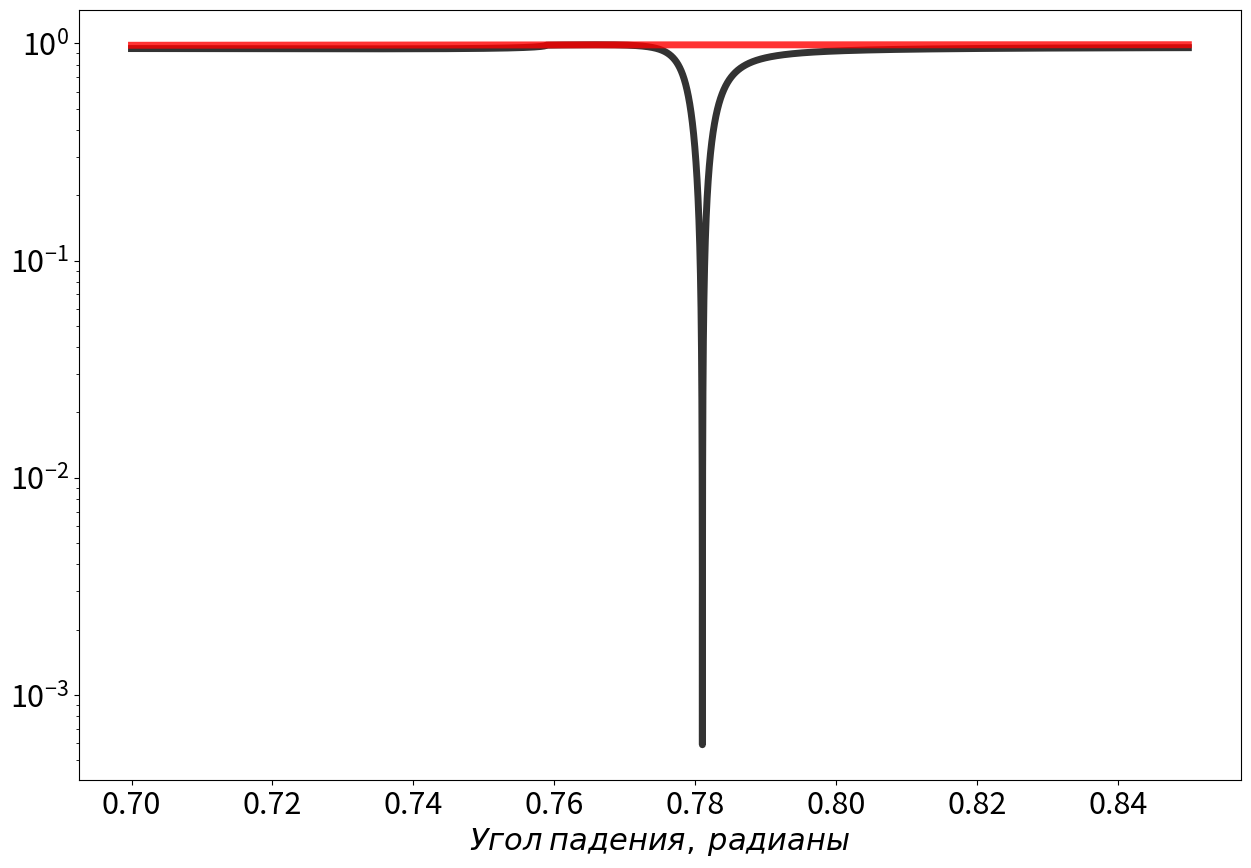

Here is the Python script that generated this plot: (Note: this script raises an exception after producing the figure.)
import numpy as np
import math
import matplotlib.pyplot as plt


def r_TE(kx, ky, e1, e2):
    k = np.sqrt(kx ** 2 + ky ** 2 + 0j)
    k2 = np.sqrt(e2)
    k2x = kx
    k2y = np.sqrt(k2 ** 2 - kx ** 2 + 0j)
    # r=np.sqrt(e2/e1) * (k.real / ky.real) * (k2y.real / k2.real)
    e = np.sqrt(e2 / e1)
    cosy = k2y / k2
    coso = ky / k
    r = np.sqrt(e2 / e1) * cosy / coso
    r = (1 - r) / (1 + r)
    return (k2x, k2y, r)


def t_TE(kx, ky, e1, e2, a):
    k = np.sqrt(kx ** 2 + ky ** 2 + 0j)
    k2 = np.sqrt(e2)
    k2x = kx
    k2y = np.sqrt(k2 ** 2 - kx ** 2 + 0j)
    e = np.sqrt(e2 / e1)
    cosy = k2y / k2
    coso = ky / k
    t = e * cosy / coso
    t = 2 / (1 + t)
    # t=t*np.exp(-a*ky.imag)
    return (k2x, k2y, t)


def r_TM(kx, ky, e1, e2):
    k = np.sqrt(kx ** 2 + ky ** 2 + 0j)
    k2 = np.sqrt(e2)
    k2x = kx
    k2y = np.sqrt(k2 ** 2 - kx ** 2 + 0j)
    e = np.sqrt(e2 / e1)
    cosy = k2y / k2
    coso = ky / k
    r = (e - cosy / coso) / (e + cosy / coso)
    return (k2x, k2y, r)


def t_TM(kx, ky, e1, e2, a):
    k = np.sqrt(kx ** 2 + ky ** 2 + 0j)
    k2 = np.sqrt(e2)
    k2x = kx
    k2y = np.sqrt(k2 ** 2 - kx ** 2 + 0j)
    e = np.sqrt(e2 / e1)
    cosy = k2y / k2
    coso = ky / k
    r = cosy / coso
    r = 2 / (e + r)
    # r=r*np.exp(-a*ky.imag)
    return (k2x, k2y, r)


def RTE(kx, ky, e1, e2, a):

    k2 = np.sqrt(e2)
    k2x = kx
    k2y = np.sqrt(k2 ** 2 - kx ** 2 + 0j)

    r1 = r_TE(kx, ky, e1, e2)[2]

    r2 = r_TE(k2x, k2y, e2, e1)[2]

    r3 = r_TE(k2x, k2y, e2, e3)[2]

    t1 = t_TE(kx, ky, e1, e2, 0)[2]

    t2 = t_TE(k2x, k2y, e2, e1, 0)[2]

    ex = np.exp(-2j * np.tensordot(a, k2y, axes=0))
    r = (t1 * t2 * r3) / (ex - r2 * r3)
    r = r + r1
    return np.abs(r)


def RTM(kx, ky, e1, e2, a):

    k2 = np.sqrt(e2)
    k2x = kx
    k2y = np.sqrt(k2 ** 2 - kx ** 2 + 0j)

    r1 = r_TM(kx, ky, e1, e2)[2]

    r2 = r_TM(k2x, k2y, e2, e1)[2]

    r3 = r_TM(k2x, k2y, e2, e3)[2]

    t1 = t_TM(kx, ky, e1, e2, 0)[2]

    t2 = t_TM(k2x, k2y, e2, e1, 0)[2]

    ex = np.exp(-2j * np.tensordot(a, k2y, axes=0))
    r = (t1 * t2 * r3) / (ex - r2 * r3)
    r = r + r1
    return abs(r)


def TTM(kx, ky, e1, e2, a):

    k2 = np.sqrt(e2)

    k2x = kx

    k2y = np.sqrt(k2 ** 2 - kx ** 2 + 0j)

    k3 = np.sqrt(e3)
    k3y = np.sqrt(k3 ** 2 - kx ** 2 + 0j)

    t3 = t_TM(k2x, k2y, e2, e3, 0)[2]

    r2 = r_TM(k2x, k2y, e2, e1)[2]

    r3 = r_TM(k2x, k2y, e2, e3)[2]

    t1 = t_TM(kx, ky, e1, e2, 0)[2]

    t2 = t_TM(k2x, k2y, e2, e1, 0)[2]

    ex = np.exp(2j * a * k2y)
    r = (t1 * t3 * ex) / (1 - r2 * r3)
    r = abs(r) ** 2
    r = r * k3y.real / k3 * (np.sqrt(e1) / ky)
    r = r / e1
    return r


def TTE(kx, ky, e1, e2, a):
    k2 = np.sqrt(e2)
    k2x = kx
    k2y = np.sqrt(k2 ** 2 - kx ** 2 + 0j)

    k3 = np.sqrt(e3)
    k3y = np.sqrt(k3 ** 2 - kx ** 2 + 0j)

    t3 = t_TE(k2x, k2y, e2, e3, 0)[2]

    r2 = r_TE(k2x, k2y, e2, e1)[2]

    r3 = r_TE(k2x, k2y, e2, e3)[2]

    t1 = t_TE(kx, ky, e1, e2, 0)[2]

    t2 = t_TE(k2x, k2y, e2, e1, 0)[2]

    ex = np.exp(-2j * a * k2y)
    r = (t1 * t3) / (ex - r2 * r3)
    r = abs(r) ** 2
    r = r * k3y.real / k3 * (np.sqrt(e1) / ky)
    r = r / e1
    return r


e1 = 1.4533 ** 2
e2 = (0.15352 + 4.9077j) ** 2
e3 = 1
a = 0.15707 * 2.345

# RTE(np.sin(1)*np.sqrt(e1) , np.cos(1)*np.sqrt(e1) , e1 , e2 , a)

"""
x = np.arange(0, np.pi/2, 0.00001)
plt.figure(figsize=(15, 10))
plt.plot(x, abs(r_TE(np.sin(x)*np.sqrt(e1),np.cos(x)*np.sqrt(e1),e1,e2)[2]),linewidth=2,alpha=0.8,color='black')
plt.xlabel("$Угол$ $падения$ $theta$", size = 15)
plt.ylabel("$Коэффициент$ $отражения$ $r_1$",size = 15)
plt.title(r'$r_1(theta)$ TE',size = 25)
plt.grid( True, 'major','x' )
plt.grid( True, 'major','y' )
#plt.show()

x = np.arange(0, np.pi/2, 0.00001)
plt.figure(figsize=(15, 10))
plt.plot(x, abs(r_TM(np.sin(x)*np.sqrt(e1),np.cos(x)*np.sqrt(e1),e1,e2)[2]),linewidth=2,alpha=0.8,color='black')
plt.xlabel("$Угол$ $падения$ $theta$", size = 15)
plt.ylabel("$Коэффициент$ $отражения$ $r_1$",size = 15)
plt.title(r'$r_1(theta) TM$',size = 25)
plt.grid( True, 'major','x' )
plt.grid( True, 'major','y' )
#plt.show()

x = np.arange(0, np.pi/2, 0.00001)
plt.figure(figsize=(15, 10))
plt.plot(np.pi/2-x, abs(t_TE(np.sin(x)*np.sqrt(e1),np.cos(x)*np.sqrt(e1),e1,e2,a)[2])*t_TE(t_TE(np.sin(x)*np.sqrt(e1),np.cos(x)*np.sqrt(e1),e1,e2,a)[0],t_TE(np.sin(x)*np.sqrt(e1),np.cos(x)*np.sqrt(e1),e1,e2,a)[1],e1,e2,a)[2],linewidth=2,alpha=0.8,color='black')
plt.xlabel("$Угол$ $падения$ $theta$", size = 15)
plt.ylabel("$Коэффициент$ $пропускания$ $t_3$",size = 15)
plt.title(r'$t_3(theta) TE$',size = 25)
plt.grid( True, 'major','x' )
plt.grid( True, 'major','y' )
#plt.show()

x = np.arange(0, np.pi/2, 0.00001)
plt.figure(figsize=(15, 10))
plt.plot(np.pi/2-x, abs(t_TM(np.sin(x)*np.sqrt(e1),np.cos(x)*np.sqrt(e1),e1,e2,a)[2])*t_TE(t_TE(np.sin(x)*np.sqrt(e1),np.cos(x)*np.sqrt(e1),e1,e2,a)[0],t_TE(np.sin(x)*np.sqrt(e1),np.cos(x)*np.sqrt(e1),e1,e2,a)[1],e1,e2,a)[2],linewidth=2,alpha=0.8,color='black')
plt.xlabel("$Угол$ $падения$ $theta$", size = 15)
plt.ylabel("$Коэффициент$ $пропускания$ $t_3$",size = 15)
plt.title(r'$t_3(theta) TM$',size = 25)
plt.grid( True, 'major','x' )
plt.grid( True, 'major','y' )
#plt.show()
"""
'''
x = np.arange(0, np.pi/2, 0.000001)
plt.figure(figsize=(15, 10))
plt.plot(x, TTE(np.sin(x)*np.sqrt(e1) , np.cos(x)*np.sqrt(e1) , e1 , e2 , a) ,linewidth=2,alpha=0.8,color='black')
plt.plot(x, RTE( np.sin(x) * np.sqrt(e1) , np.cos(x) * np.sqrt(e1) , e1 , e2 , a),linewidth=2,alpha=0.8,color='red')
plt.xlabel("$Угол$ $падения$ $theta$", size = 15)
plt.ylabel("$Амплитуда$ $отражения$ $R$",size = 15)
plt.title(r'$R(theta) TE$',size = 25)
plt.grid( True, 'major','x' )
plt.grid( True, 'major','y' )
#plt.show()


x = np.arange(0, np.pi/2, 0.000001)
plt.figure(figsize=(15, 10))
plt.plot(x, TTM( np.sin(x) * np.sqrt(e1) , np.cos(x) * np.sqrt(e1) , e1 , e2 , a),linewidth=2,alpha=0.8,color='black')
#plt.plot(x, RTM( np.sin(x) * np.sqrt(e1) , np.cos(x) * np.sqrt(e1) , e1 , e2 , a),linewidth=2,alpha=0.8,color='red')
plt.xlabel("$Угол$ $падения$ $theta$", size = 15)
plt.ylabel("$Energy$ $отражения$ $T_E$",size = 15)
plt.title(r'$T_E(theta) TM$',size = 25)
plt.grid( True, 'major','x' )
plt.grid( True, 'major','y' )
plt.show()


x = np.arange(0, np.pi/2, 0.000001)
plt.figure(figsize=(15, 10))
plt.plot(x, TTE( np.sin( x ) * np.sqrt( e1 ) , np.cos( x ) * np.sqrt( e1 ) , e1 , e2 , a),linewidth=2,alpha=0.8,color='black')
#plt.plot(x, RTE(np.sin(x)*np.sqrt(e1),np.cos(x)*np.sqrt(e1),e1,e2,a),linewidth=2,alpha=0.8,color='red')
plt.ylabel("$Energy$ $отражения$  $T_E$",size = 15)
plt.title(r'$T_E(theta) TE$',size = 25)
plt.title(r'$T_E(theta) TE$',size = 25)
plt.grid( True, 'major','x' )
plt.grid( True, 'major','y' )
plt.show()


x = np.arange(0.7, 0.85, 0.000001)
plt.figure(figsize=(15, 10))
plt.semilogy(x, 1 - (TTM( np.sin(x) * np.sqrt(e1) , np.cos(x) * np.sqrt(e1) , e1 , e2 , a) + RTM( np.sin(x) * np.sqrt(e1) , np.cos(x) * np.sqrt(e1) , e1 , e2 , a)),linewidth=5,alpha=0.8,color='black')
plt.semilogy(x, 1 - (TTE( np.sin(x) * np.sqrt(e1) , np.cos(x) * np.sqrt(e1) , e1 , e2 , a) + RTE( np.sin(x) * np.sqrt(e1) , np.cos(x) * np.sqrt(e1) , e1 , e2 , a)),linewidth=5,alpha=0.8,color='red')
plt.xlabel("$Угол$ $падения,$ $радианы$", size = 15, fontsize = 20)
plt.ylabel("$Энергетический$ $коэффициент$ $поглощения$ $A_{TE}$ $и$ $A_{TM}$",size = 15, fontsize = 20)
plt.title(r'$A_{TM},$ $A_{TE}$',size = 25, fontsize = 26)
#plt.grid( True, 'major','x' )
#plt.grid( True, 'major','y' )
plt.show()
'''
x = np.arange(0.7, 0.85, 0.000001)
plt.figure(figsize=(15, 10))
plt.rcParams.update({'font.size': 22})
plt.semilogy(x, RTM( np.sin(x) * np.sqrt(e1) , np.cos(x) * np.sqrt(e1) , e1 , e2 , a),linewidth=5,alpha=0.8,color='black')
plt.semilogy(x, RTE( np.sin(x) * np.sqrt(e1) , np.cos(x) * np.sqrt(e1) , e1 , e2 , a),linewidth=5,alpha=0.8,color='red')
plt.xlabel("$Угол$ $падения,$ $радианы$", size = 15, fontsize = 20)
plt.ylabel("$Энергетический$ $коэффициент$ $отражения$ $R_{TE}$ $и$ $R_{TM}$",size = 15, fontsize = 20)
plt.title(r'$R_{TM},$ $R_{TE}$',size = 25, fontsize = 26)
#plt.grid( True, 'major','x' )
#plt.grid( True, 'major','y' )
plt.show()

'''
from mpl_toolkits.mplot3d import Axes3D

# ax = axes3d.Axes3D(plt.figure(dpi=1000))

X = np.arange(0.6, 1, 0.001)
Y = np.arange(0.0001, 1, 0.00001)


# z=RTE(np.sin(x[i])*np.sqrt(e1),np.sin(x[i])*np.sqrt(e1),e1 ,e2 , y[i])

# X, Y, Z = np.meshgrid(x, y, z)
ax = plt.figure().add_subplot(projection='3d')
# ax = plt.axes(projection='3d')
XX, YY = np.meshgrid(X, Y)
Z = RTM(np.sin(X) * np.sqrt(e1), np.cos(X) * np.sqrt(e1), e1, e2, Y)
ax.plot_surface(XX, YY, Z)
# ax.contour3D(X, Y, Z, 50, cmap='binary')
plt.xlabel("$Angle$")
plt.ylabel("$Thickness$")
ax.set_zlabel("RTM")
ax.view_init(50, 40)
plt.show()


u, v = np.mgrid[0 : 2 * np.pi : 20j, 0 : np.pi : 10j]
x = u
y = v
# z = np.cos(v)
z = RTE(np.sin(u) * np.sqrt(e1), np.cos(u) * np.sqrt(e1), e1, e2, v)
fig = plt.figure()
ax = fig.add_subplot(111, projection="3d")
ax.plot_surface(x, y, z, cmap="inferno")
# ax.legend()
plt.show()


fig, ax = plt.subplots(
    nrows=1, ncols=1, num=0, figsize=(16, 8), subplot_kw={"projection": "3d"}
)
gridY, gridX = np.mgrid[-4 : 4 : 33 * 1j, -4 : 4 : 33 * 1j]
# Z = np.sin(np.sqrt(gridX ** 2 + gridY ** 2))
Z = RTM(gridX, np.sin(gridX) * np.sqrt(e1), np.cos(gridX) * np.sqrt(e1), e1, e2, gridY)
pSurf = ax.plot_trisurf(gridX, gridY, Z, rstride=1, cstride=1, cmap="rainbow")
fig.colorbar(pSurf)
plt.show()


n_radii = 8
n_angles = 36
radii = np.linspace(0.125, 1.0, n_radii)
angles = np.linspace(0, 2 * np.pi, n_angles, endpoint=False)

angles = np.repeat(angles[..., np.newaxis], n_radii, axis=1)

x = np.append(0, (radii).flatten())
y = np.append(0, (angles).flatten())
z = RTM(x, np.sin(x) * np.sqrt(e1), np.cos(x) * np.sqrt(e1), e1, e2, y)

fig = plt.figure()
ax = fig.gca(projection="3d")

ax.plot_trisurf(x, y, z, linewidth=0.2, antialiased=True)

plt.show()
'''
